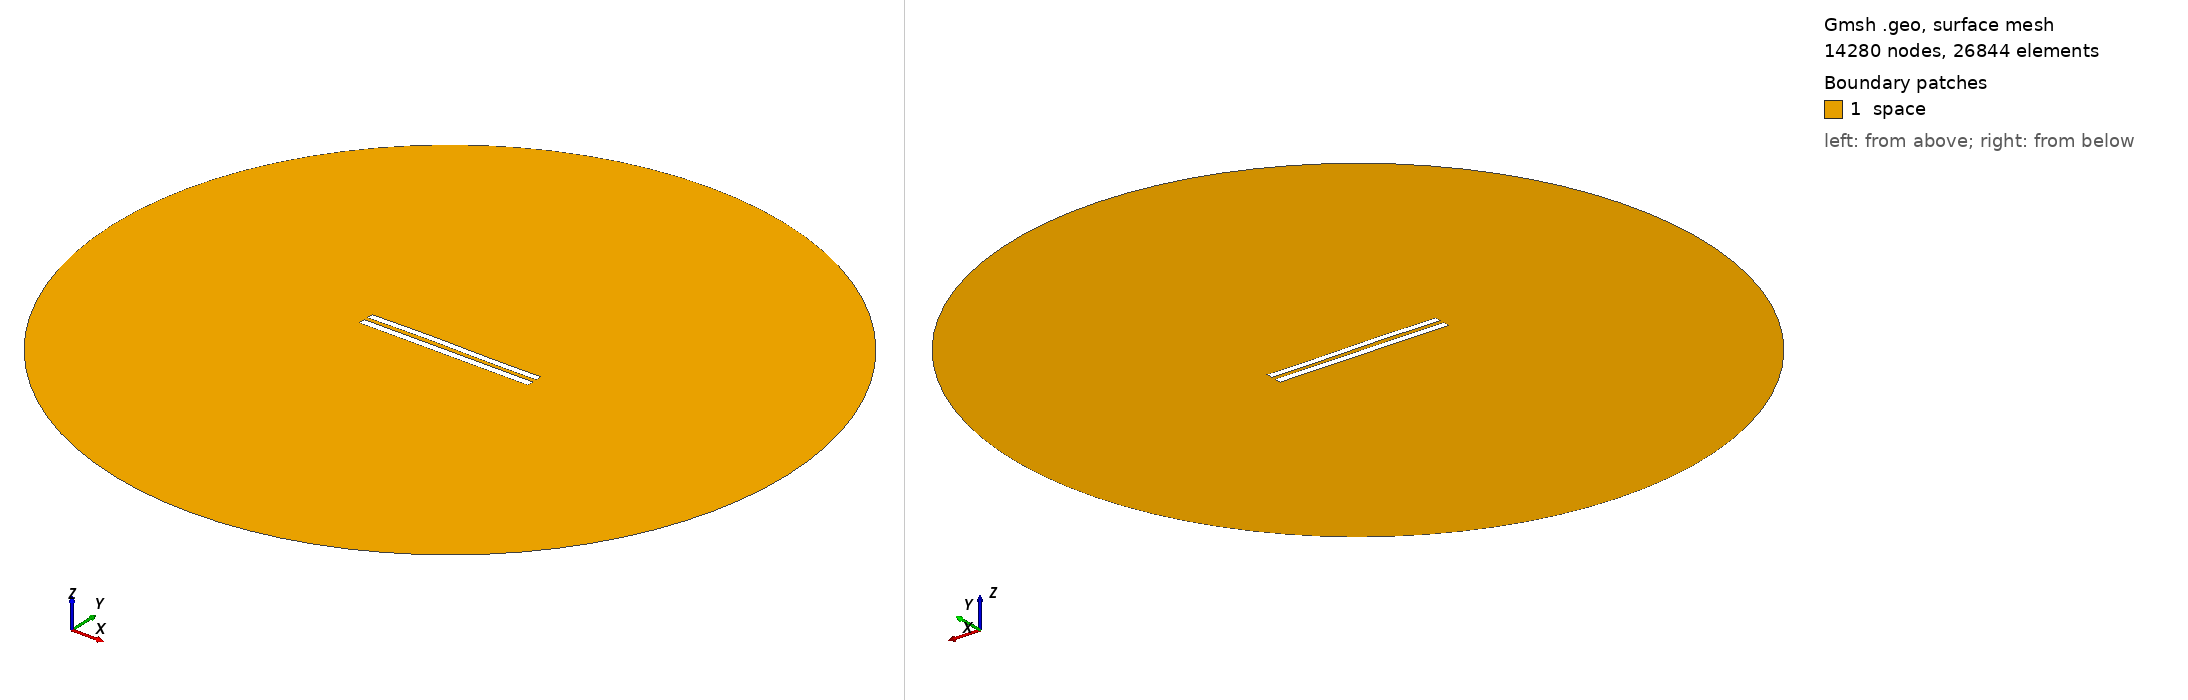

Gmsh geometry script, surface-meshed: 14280 nodes, 26844 surface elements. Boundary patches (legend numbers): 1 space. Left view from above one corner, right view from below the opposite corner. Legend entries are the model's physical surfaces. The drawing asked Gmsh for element sizes between 1% and 20% of the model's largest extent; the script's own settings can give other sizes.

=== 6123.geo (drawn) ===
//---------------------------------------
// Geometry kernel
//---------------------------------------

SetFactory("OpenCASCADE");



//---------------------------------------
// Parameters of the geometry
//---------------------------------------

// Overetch of the upper plate
overetch = 0.125;

// Distance between the plates
distance = 2.5;

// Discretization over the x axis (for the deformation)
nx = 50; 

// Length of the plate
L = 100 - overetch; 

// Number of modes
n = 4; 

// 1st mode coefficient
coeff(1) = 0.07499999999999998;
beta(1) = 0.596864 * 3.1415926535 / L;

// 2nd mode coefficient
coeff(2) = 0.15;
beta(2) = 1.49418 * 3.1415926535 / L;

// 3rd mode coefficient
coeff(3) = 0.15;
beta(3) = 2.50025 * 3.1415926535 / L;

// 4th mode coefficient
coeff(4) = 0.0;
beta(4) = 3.49999 * 3.1415926535 / L;



//---------------------------------------
// Upper plate (deformed rectangle)
//---------------------------------------

// Coordiantes of the upper plate
xmin = -50;
xmax = 50 - overetch;

// Height of the upper plate
yheight = 4 - 2 * overetch;

// Indexes of the points
UpperID[] = {};
LowerID[] = {};
LeftID[] = {};
RightID[] = {};

// Point index
p = 1;

// Horizontal edges
For i In {1:nx}
    x = xmin + (i-1)*(xmax - xmin)/(nx-1);

    y_bottom = distance / 2 + overetch;
    For j In {1:n}
        C = (Cosh(beta(j)*L) + Cos(beta(j)*L)) / (Sinh(beta(j)*L) + Sin(beta(j)*L));
        y_bottom  = y_bottom + coeff(j) * (Cosh(beta(j)*(x+50)) - Cos(beta(j)*(x+50)) - C * (Sinh(beta(j)*(x+50)) - Sin(beta(j)*(x+50))));
    EndFor

    y_top = y_bottom + yheight;

    Point(p) = {x, y_top, 0, 1.0};
    UpperID[i] = p;
    p = p + 1;

    Point(p) = {x, y_bottom, 0, 1.0};
    LowerID[i] = p;
    p = p + 1;
EndFor

// Create point lists
UpperPts[] = {}; LowerPts[] = {};
For i In {1:nx}
  UpperPts[] += {UpperID[i]};
  LowerPts[] += {LowerID[i]};
EndFor

// Build splines
Spline(1) = {UpperPts[]};
Spline(2) = {LowerPts[]};
Line(3) = {LowerPts[nx-1], UpperPts[nx-1]};
Line(4) = {LowerPts[0], UpperPts[0]};

// Build the plane surface
Curve Loop(1) = {2, 3, -1, -4};
Plane Surface(1) = {1};



//---------------------------------------
// Lower plate (rectangle)
//---------------------------------------

// Vertices
Point(1001) = {-50, -1, 0, 1.0};
Point(1002) = { 50, -1, 0, 1.0};
Point(1003) = { 50,  -5, 0, 1.0};
Point(1004) = {-50,  -5, 0, 1.0};

// Edges
Line(5) = {1001, 1002};
Line(6) = {1002, 1003};
Line(7) = {1003, 1004};
Line(8) = {1004, 1001};

// Plane surface
Line Loop(2) = {5, 6, 7, 8};
Plane Surface(2) = {2}; 



//---------------------------------------
// Outer (fictious) boundary
//---------------------------------------

// Points
Point(1005) = {0, 0, 0};       // Center
Point(1006) = {200, 0, 0};     // Start point
Point(1007) = {0, 200, 0};     // 90 degrees
Point(1008) = {-200, 0, 0};    // 180 degrees
Point(1009) = {0, -200, 0};    // 270 degrees

// Circle arcs (each needs start, center, end)
Circle(9) = {1006, 1005, 1007};
Circle(10) = {1007, 1005, 1008};
Circle(11) = {1008, 1005, 1009};
Circle(12) = {1009, 1005, 1006};

// Plane surface for the entire domain
Curve Loop(3) = {9, 10, 11, 12};
Surface(3) = {3};

// Subtract the plates from the whole domain to obtain the actual domain where we want to solve the equations
BooleanDifference{ Surface{3}; Delete; }{ Surface{1}; Surface{2}; Delete; }




//---------------------------------------
// Transfinite Lines/Curves
//---------------------------------------

// Set the number of points on the boundaries
r = 7;

// Plates
Transfinite Curve {1, 2} = 50*r Using Progression 1;
Transfinite Curve {3, 4} = 2*r Using Progression 1;
Transfinite Line {5, 7} = 50*r Using Progression 1;
Transfinite Line {6, 8} = 2*r Using Progression 1;

// Outer boundary
Transfinite Line {9, 10, 11, 12} = 20 Using Progression 1;



//---------------------------------------
// Physical groups
//---------------------------------------                

// Physical curves (boundaries)
Physical Line("force_segment", 10) = {2};
Physical Line("upper_plate", 11) = {1, 3, 4};
Physical Line("lower_plate", 12) = {5, 6, 7, 8};
Physical Line("boundary", 20) = {9, 10, 11, 12};

// Physical Surfaces
Physical Surface("space", 30) = {3};



//---------------------------------------
// 6. Generate the Mesh
//---------------------------------------

// 2D mesh generation
Mesh 2;
